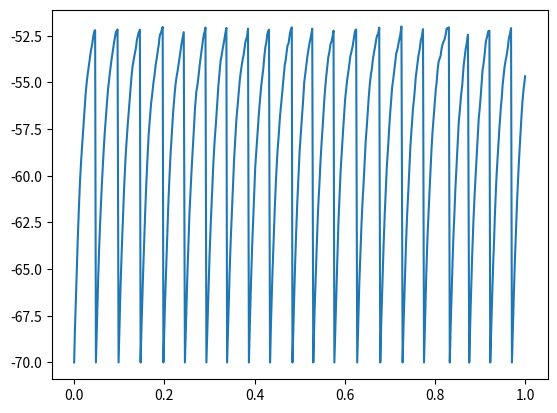

This figure's Python source:
import numpy as np
import matplotlib.pyplot as plt
from scipy.integrate import solve_ivp
import random as rnd

N=10

C=0.526
g_L=26.3
v_rest=-70.0
v_syn=0.0
theta=-52.0 
t_refrac =2.0
tau_r=0.5
tau_d=2.0 

t0=1
t1=5
P=0.2

#M=[]

#for i in range(N):
#    M.append([])
#    for j in range(N):
#        M[i].append(rnd.randint(0,1))

M=np.zeros((N,N))   
     
for i in range(N):
    for j in range(N):
        if i==0 and j==N-1: M[i][j]=1
        elif i==N-1 and j==0: M[i][j]=1
        elif j==i+1: M[i][j]=1
        elif j==i-1: M[i][j]=1
        else: M[i][j]=0
        
M=np.array(M)



for i in range(N):
    for j in range(N):
        x=np.random.choice(a=[0,1],p=[1-P,P])
        if x==1: 
            list=np.linspace(0,N-1,N)
            list=list.tolist()
            M[i][j]=0
            list.remove(j)
            y=np.random.choice(list)
            M[i][int(y)]=1
            


def t_spike(t,u):
    t_spike=[]
    for i in range(N):
        t_spike.append([])
        if u[i]==v_rest: 
            t_spike[i].append(t)
    return t_spike

def S(t,t_spike):
    S=[]
    for i in range(N):
        S.append([])
        for j in range(len(t_spike[i])):
            s=-1*(np.exp(-(t-t_spike[i][j])/tau_d)-np.exp(-(t-t_spike[i][j])/tau_r))
            S[i].append(s)
    return S
    
def G_out(S):
    G_out=[]
    for i in range(N):
        G_out.append(np.sum(S[i]))
    return G_out
        
def B(t,u):
    B=[]
    for i in range(N):
        B.append(np.multiply(M[i],v_syn-u))
    return B
            
def I_syn(G_out,B):
    I_syn=np.dot(G_out,B)
    return I_syn
    
def I(t):
    I=[]
    for i in range(N):
        I.append(np.random.uniform(450,600))
    return I


        
def system(t,u):
    du=np.zeros((N,))
    u[u>theta]=v_rest
    du=1/C*(g_L*(v_rest-u)+I_syn(G_out(S(t,t_spike(t,u))),B(t,u))+I(t))
    return du

u0=v_rest*np.ones(N,)

ts=(0,1)

sol=solve_ivp(system,ts,u0,method='RK23')

plt.plot(sol.t, sol.y[0])

#fig, axs = plt.subplots(N)
#for i in range(N):
#    axs[i].plot(sol.t, sol.y[i])
